The GitHub repository votero2/Object_Detection contains a labelled image folder "dataset" with 6 categories: bottle, cup, desodorant, flash drive, keys, pen. Examples follow, each with its label.

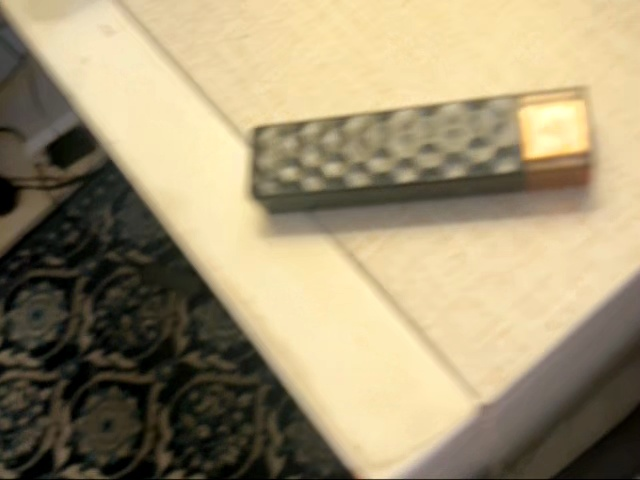
Label: flash drive

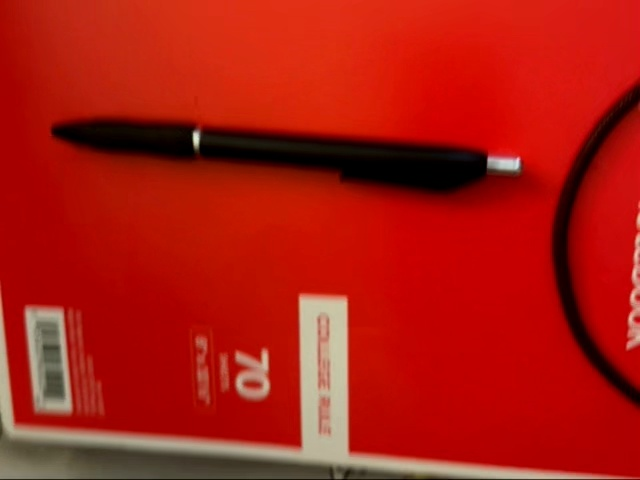
Label: pen

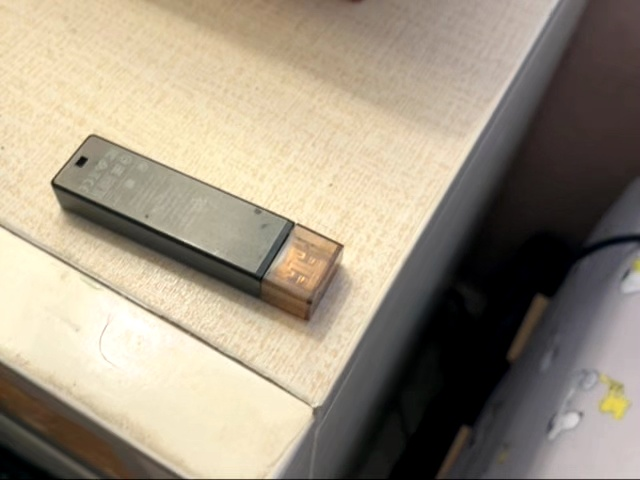
Label: flash drive

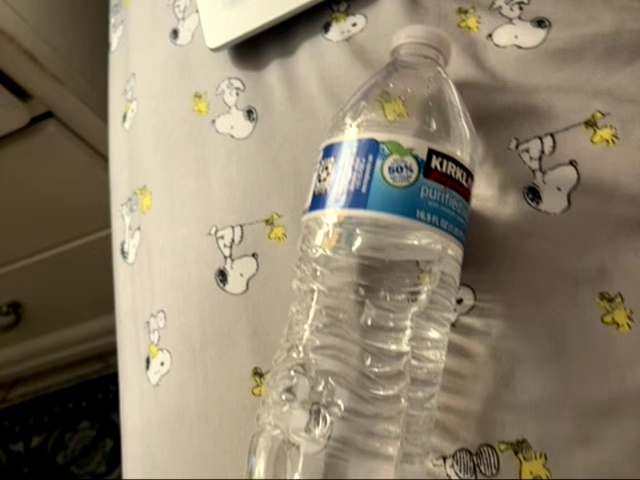
Label: bottle

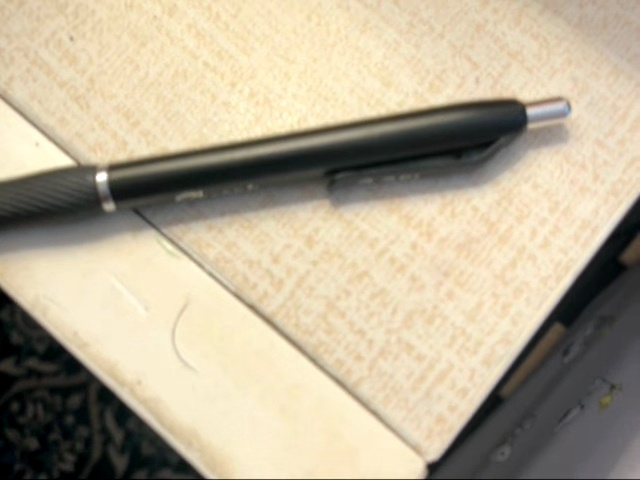
Label: pen

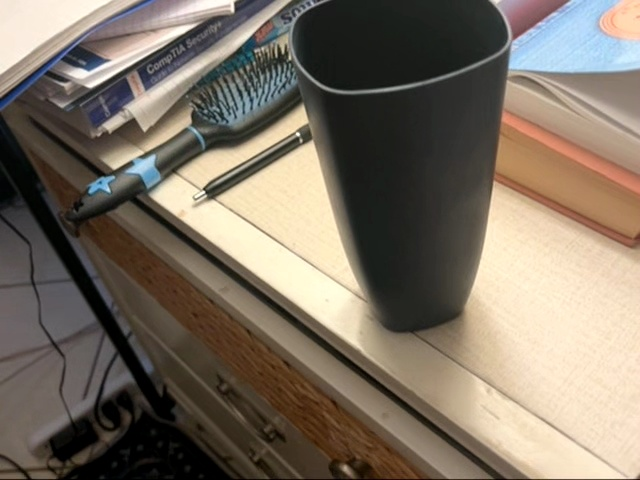
Label: cup
